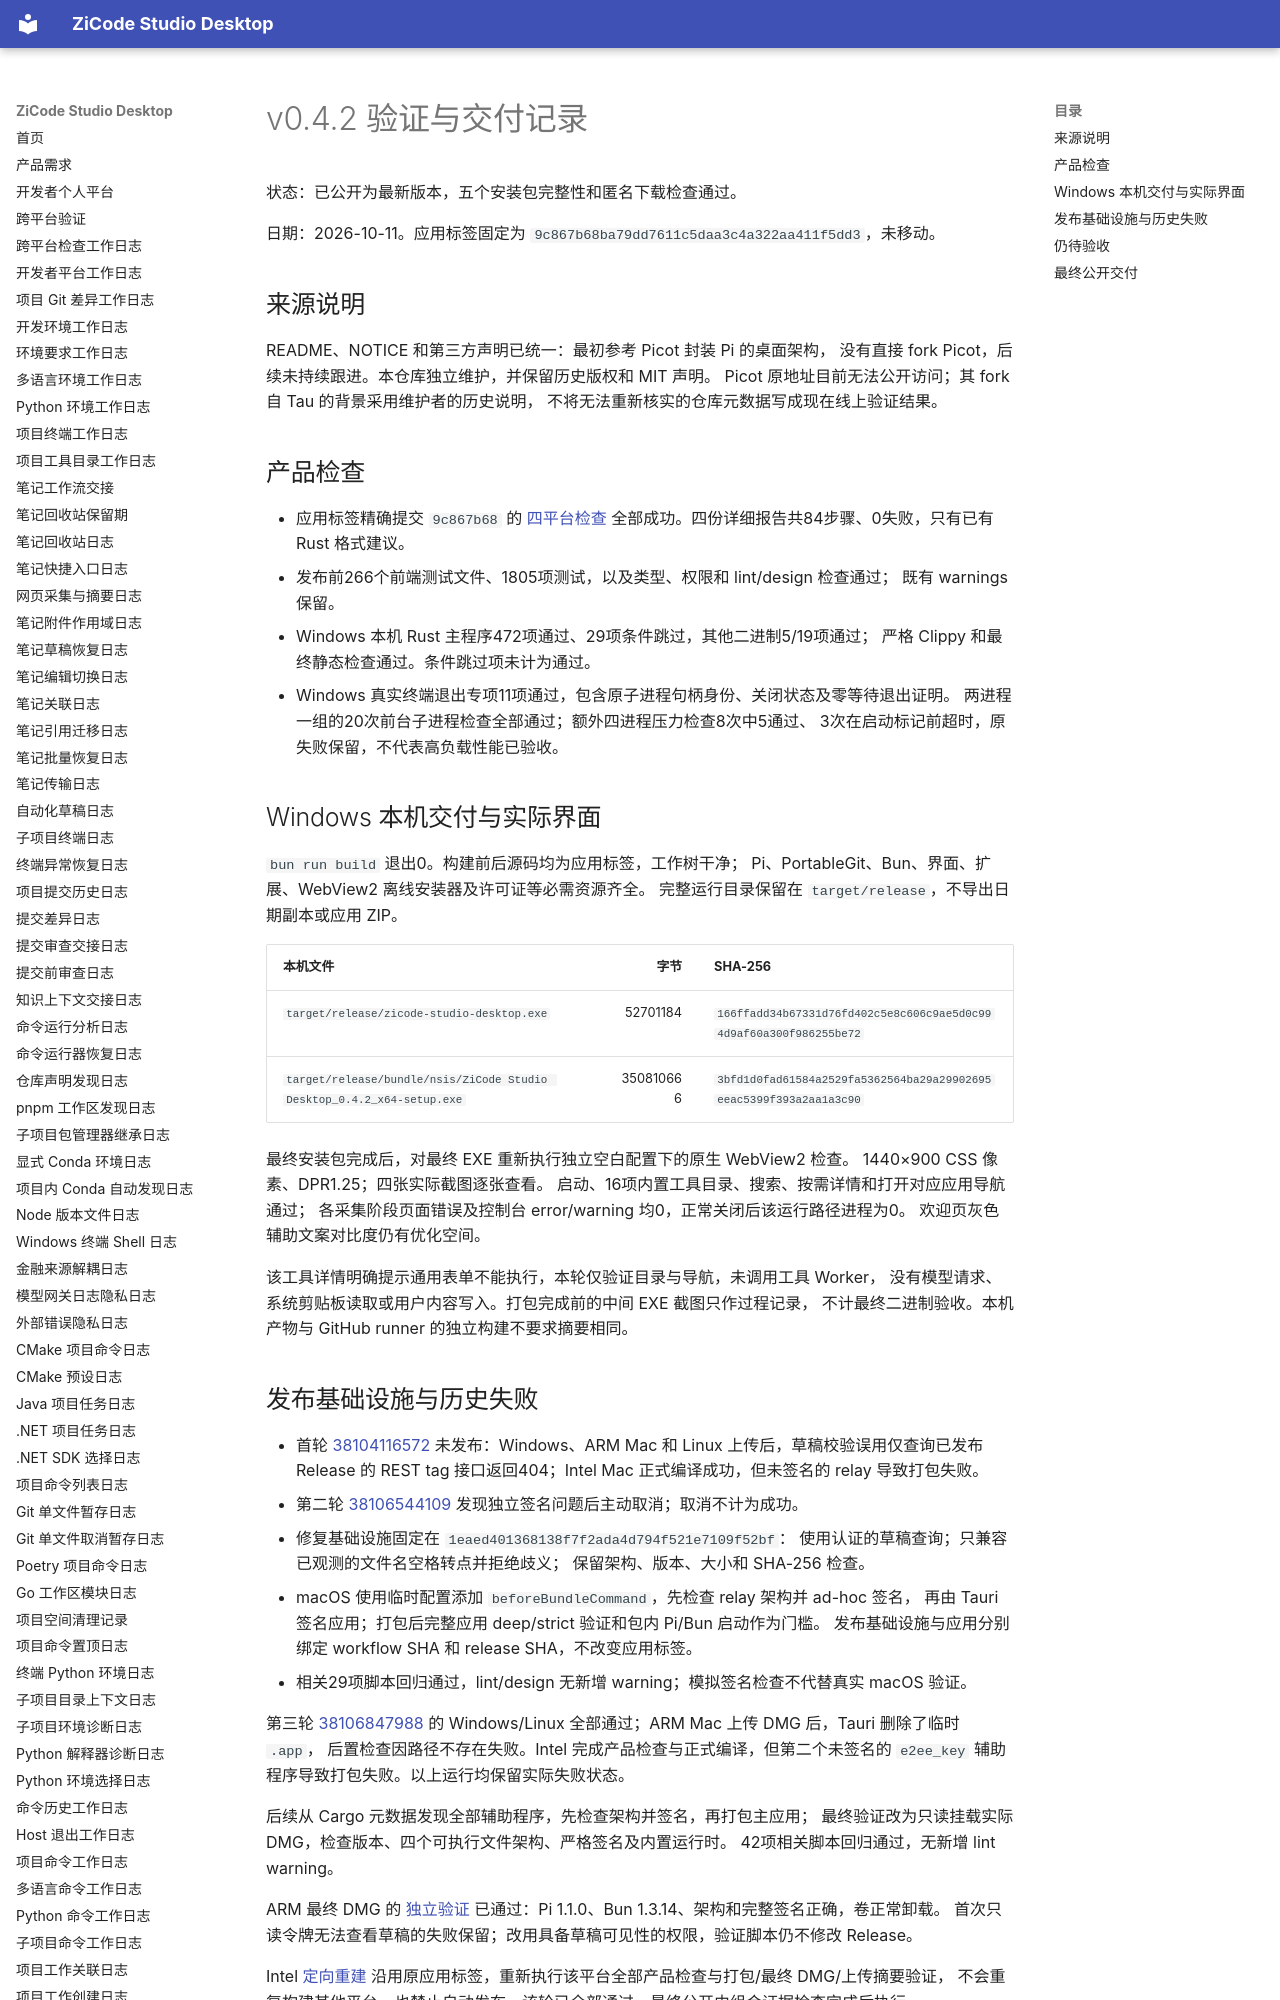

repository: ax2/zicode-studio-desktop · page: releases/v0.4.2-verification/index.html · generator: mkdocs

# v0.4.2 验证与交付记录

状态：已公开为最新版本，五个安装包完整性和匿名下载检查通过。

日期：2026-10-11。应用标签固定为
`9c867b68ba79dd7611c5daa3c4a322aa411f5dd3`，未移动。

## 来源说明

README、NOTICE 和第三方声明已统一：最初参考 Picot 封装 Pi 的桌面架构，
没有直接 fork Picot，后续未持续跟进。本仓库独立维护，并保留历史版权和 MIT 声明。
Picot 原地址目前无法公开访问；其 fork 自 Tau 的背景采用维护者的历史说明，
不将无法重新核实的仓库元数据写成现在线上验证结果。

## 产品检查

- 应用标签精确提交 `9c867b68` 的
  [四平台检查](https://github.com/ax2/zicode-studio-desktop/actions/runs/38104114231)
  全部成功。四份详细报告共84步骤、0失败，只有已有 Rust 格式建议。
- 发布前266个前端测试文件、1805项测试，以及类型、权限和 lint/design 检查通过；
  既有 warnings 保留。
- Windows 本机 Rust 主程序472项通过、29项条件跳过，其他二进制5/19项通过；
  严格 Clippy 和最终静态检查通过。条件跳过项未计为通过。
- Windows 真实终端退出专项11项通过，包含原子进程句柄身份、关闭状态及零等待退出证明。
  两进程一组的20次前台子进程检查全部通过；额外四进程压力检查8次中5通过、
  3次在启动标记前超时，原失败保留，不代表高负载性能已验收。

## Windows 本机交付与实际界面

`bun run build` 退出0。构建前后源码均为应用标签，工作树干净；
Pi、PortableGit、Bun、界面、扩展、WebView2 离线安装器及许可证等必需资源齐全。
完整运行目录保留在 `target/release`，不导出日期副本或应用 ZIP。

| 本机文件 | 字节 | SHA-256 |
| --- | ---: | --- |
| `target/release/zicode-studio-desktop.exe` | 52701184 | `166ffadd34b67331d76fd402c5e8c606c9ae5d0c994d9af60a300f986255be72` |
| `target/release/bundle/nsis/ZiCode Studio Desktop_0.4.2_x64-setup.exe` | 350810666 | `3bfd1d0fad61584a2529fa5362564ba29a29902695eeac5399f393a2aa1a3c90` |

最终安装包完成后，对最终 EXE 重新执行独立空白配置下的原生 WebView2 检查。
1440×900 CSS 像素、DPR1.25；四张实际截图逐张查看。
启动、16项内置工具目录、搜索、按需详情和打开对应应用导航通过；
各采集阶段页面错误及控制台 error/warning 均0，正常关闭后该运行路径进程为0。
欢迎页灰色辅助文案对比度仍有优化空间。

该工具详情明确提示通用表单不能执行，本轮仅验证目录与导航，未调用工具 Worker，
没有模型请求、系统剪贴板读取或用户内容写入。打包完成前的中间 EXE 截图只作过程记录，
不计最终二进制验收。本机产物与 GitHub runner 的独立构建不要求摘要相同。
